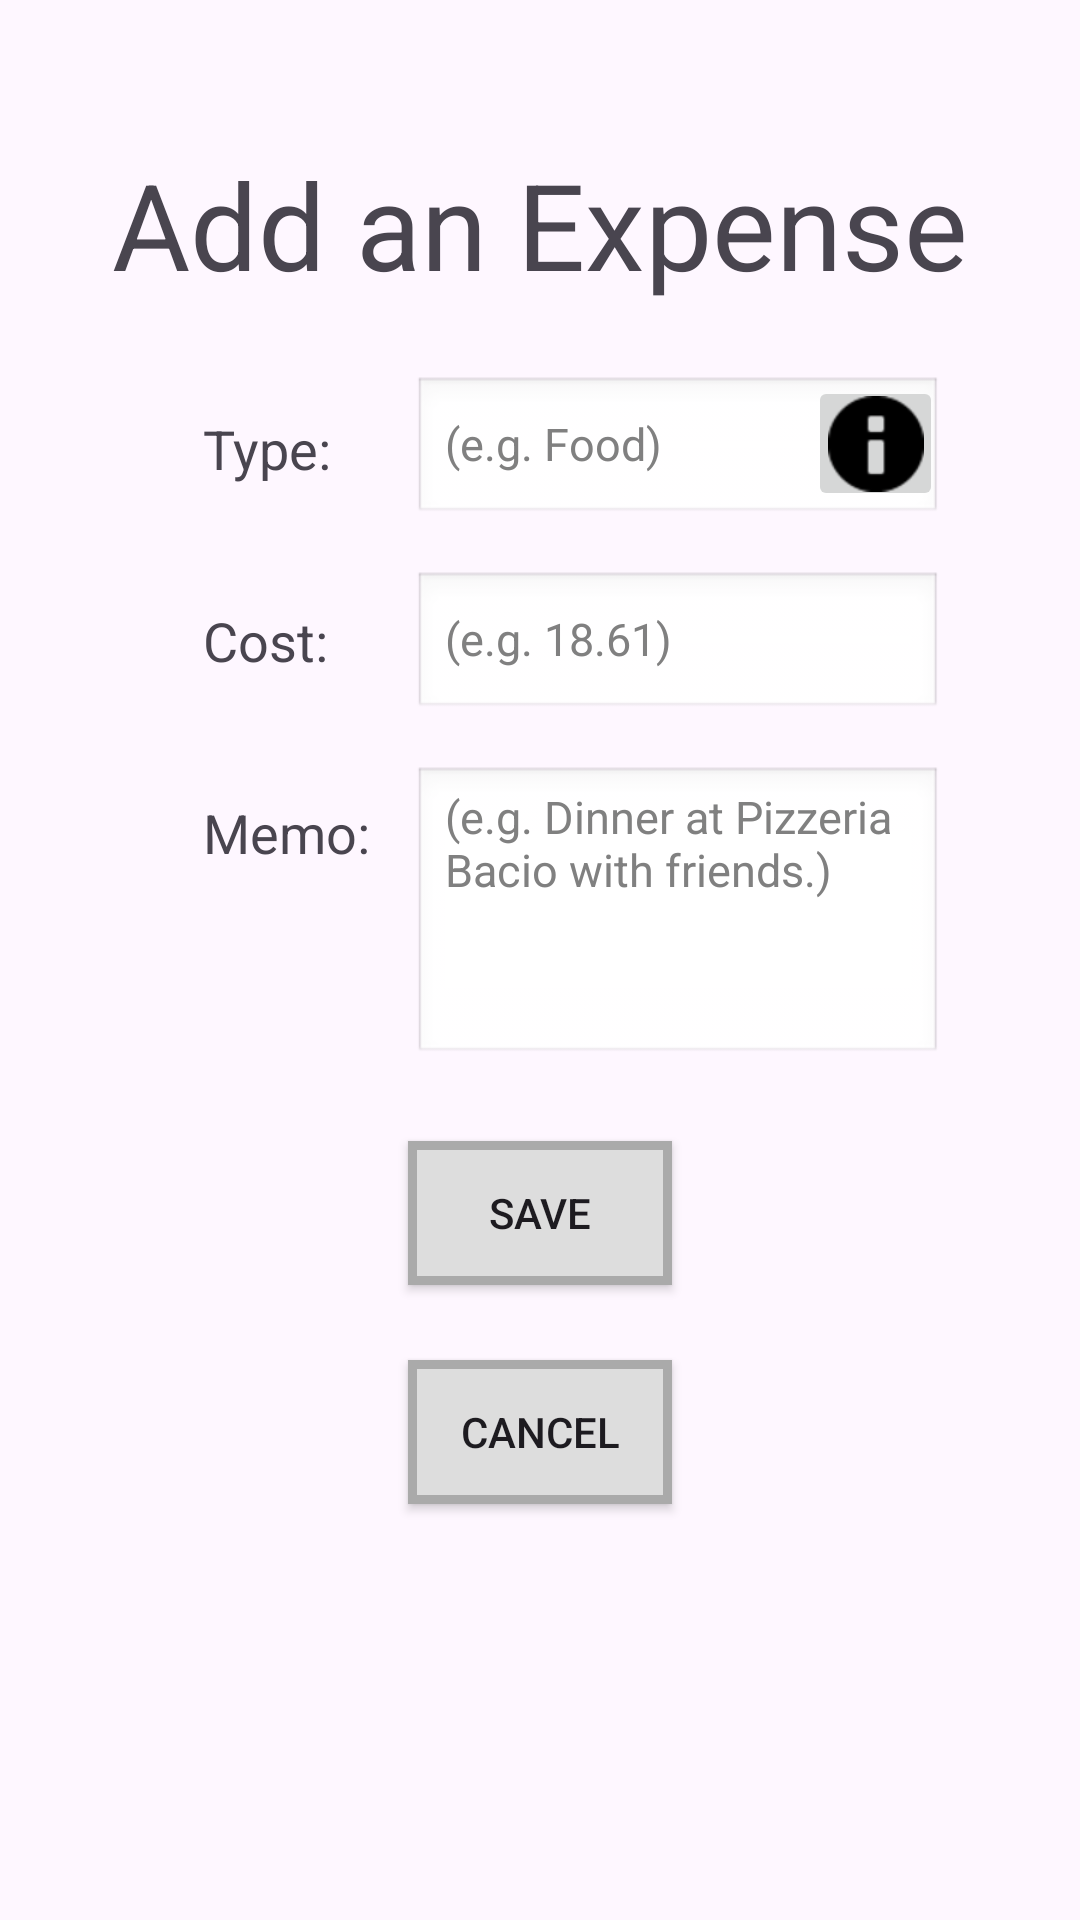

Layout XML and referenced resources for this Android screen:
<!-- AndroidManifest.xml: application theme Theme.Spendies -->
<!-- res/layout/fragment_add_expense_screen.xml -->
<?xml version="1.0" encoding="utf-8"?>
<androidx.constraintlayout.widget.ConstraintLayout xmlns:android="http://schemas.android.com/apk/res/android"
    xmlns:app="http://schemas.android.com/apk/res-auto"
    xmlns:tools="http://schemas.android.com/tools"
    android:layout_width="match_parent"
    android:layout_height="match_parent"
    tools:context=".view.AddExpenseScreen">

    <TextView
        android:id="@+id/addExpenseTitle"
        android:layout_width="wrap_content"
        android:layout_height="wrap_content"
        android:layout_marginStart="64dp"
        android:layout_marginTop="48dp"
        android:layout_marginEnd="64dp"
        android:text="Add an Expense"
        android:textSize="40sp"
        app:layout_constraintEnd_toEndOf="parent"
        app:layout_constraintHorizontal_bias="0.5"
        app:layout_constraintStart_toStartOf="parent"
        app:layout_constraintTop_toTopOf="parent" />

    <TextView
        android:id="@+id/addExpenseTypeLabel"
        android:layout_width="90dp"
        android:layout_height="28dp"
        android:layout_marginTop="36dp"
        android:text="Type:"
        android:textSize="18sp"
        app:layout_constraintEnd_toEndOf="parent"
        app:layout_constraintHorizontal_bias="0.25"
        app:layout_constraintStart_toStartOf="parent"
        app:layout_constraintTop_toBottomOf="@+id/addExpenseTitle" />

    <EditText
        android:id="@+id/addExpenseType"
        android:layout_width="wrap_content"
        android:layout_height="50dp"
        android:layout_marginTop="24dp"
        android:ems="10"
        android:hint="(e.g. Food)"
        android:inputType="text"
        android:textSize="15dp"
        android:theme="@android:style/Theme.WithActionBar"
        app:layout_constraintEnd_toEndOf="parent"
        app:layout_constraintHorizontal_bias="0.75"
        app:layout_constraintStart_toStartOf="parent"
        app:layout_constraintTop_toBottomOf="@+id/addExpenseTitle" />

    <ImageButton
        android:id="@+id/addExpenseTypeInfoButton"
        android:layout_width="45dp"
        android:layout_height="45dp"
        app:layout_constraintHorizontal_bias="1.0"
        app:layout_constraintRight_toRightOf="@+id/addExpenseType"
        app:layout_constraintTop_toTopOf="@+id/addExpenseType"
        app:srcCompat="@android:drawable/ic_dialog_info"
        app:tint="#000000" />

    <TextView
        android:id="@+id/addExpenseCostLabel"
        android:layout_width="90dp"
        android:layout_height="28dp"
        android:layout_marginTop="36dp"
        android:text="Cost:"
        android:textSize="18sp"
        app:layout_constraintEnd_toEndOf="parent"
        app:layout_constraintHorizontal_bias="0.25"
        app:layout_constraintStart_toStartOf="parent"
        app:layout_constraintTop_toBottomOf="@+id/addExpenseTypeLabel" />

    <EditText
        android:id="@+id/addExpenseCost"
        android:layout_width="wrap_content"
        android:layout_height="50dp"
        android:layout_marginTop="15dp"
        android:ems="10"
        android:hint="(e.g. 18.61)"
        android:theme="@android:style/Theme.WithActionBar"
        android:inputType="numberDecimal"
        android:textSize="15sp"
        app:layout_constraintEnd_toEndOf="parent"
        app:layout_constraintHorizontal_bias="0.75"
        app:layout_constraintStart_toStartOf="parent"
        app:layout_constraintTop_toBottomOf="@+id/addExpenseType" />

    <TextView
        android:id="@+id/addExpenseMemoLabel"
        android:layout_width="90dp"
        android:layout_height="28dp"
        android:layout_marginTop="36dp"
        android:text="Memo:"
        android:textSize="18sp"
        app:layout_constraintEnd_toEndOf="parent"
        app:layout_constraintHorizontal_bias="0.25"
        app:layout_constraintStart_toStartOf="parent"
        app:layout_constraintTop_toBottomOf="@+id/addExpenseCostLabel" />

    <EditText
        android:id="@+id/addExpenseMemo"
        android:layout_width="wrap_content"
        android:layout_height="100dp"
        android:layout_marginTop="15dp"
        android:ems="10"
        android:hint="(e.g. Dinner at Pizzeria Bacio with friends.)"
        android:theme="@android:style/Theme.WithActionBar"
        android:gravity="top"
        android:inputType="textMultiLine"
        android:textSize="15sp"
        android:maxLines ="4"
        android:maxLength ="100"
        android:scrollHorizontally="false"
        app:layout_constraintEnd_toEndOf="parent"
        app:layout_constraintHorizontal_bias="0.75"
        app:layout_constraintStart_toStartOf="parent"
        app:layout_constraintTop_toBottomOf="@+id/addExpenseCost" />

    <androidx.appcompat.widget.AppCompatButton
        android:id="@+id/addExpenseSaveButton"
        android:layout_width="wrap_content"
        android:layout_height="wrap_content"
        android:layout_marginTop="25dp"
        android:text="Save"
        android:background="@drawable/label_button"
        app:layout_constraintEnd_toEndOf="parent"
        app:layout_constraintHorizontal_bias="0.5"
        app:layout_constraintStart_toStartOf="parent"
        app:layout_constraintTop_toBottomOf="@+id/addExpenseMemo" />

    <androidx.appcompat.widget.AppCompatButton
        android:id="@+id/addExpenseCancelButton"
        android:layout_width="wrap_content"
        android:layout_height="wrap_content"
        android:layout_marginTop="25dp"
        android:text="Cancel"
        android:background="@drawable/label_button"
        app:layout_constraintEnd_toEndOf="parent"
        app:layout_constraintHorizontal_bias="0.5"
        app:layout_constraintStart_toStartOf="parent"
        app:layout_constraintTop_toBottomOf="@+id/addExpenseSaveButton" />



</androidx.constraintlayout.widget.ConstraintLayout>
<!-- resources referenced by this layout -->
<resources>
  <!-- drawable label_button (drawable) -->
  <?xml version="1.0" encoding="utf-8"?>
  <shape
      xmlns:android="http://schemas.android.com/apk/res/android"
      android:shape="rectangle">
      <stroke
          android:color="#aaaaaa"
          android:width="3dp"/>
      <solid
          android:color="#dddddd"/>
  </shape>
  <style name="Theme.Spendies" parent="Base.Theme.Spendies" />
  <style name="Base.Theme.Spendies" parent="Theme.Material3.DayNight.NoActionBar">
          
          
      </style>
</resources>
